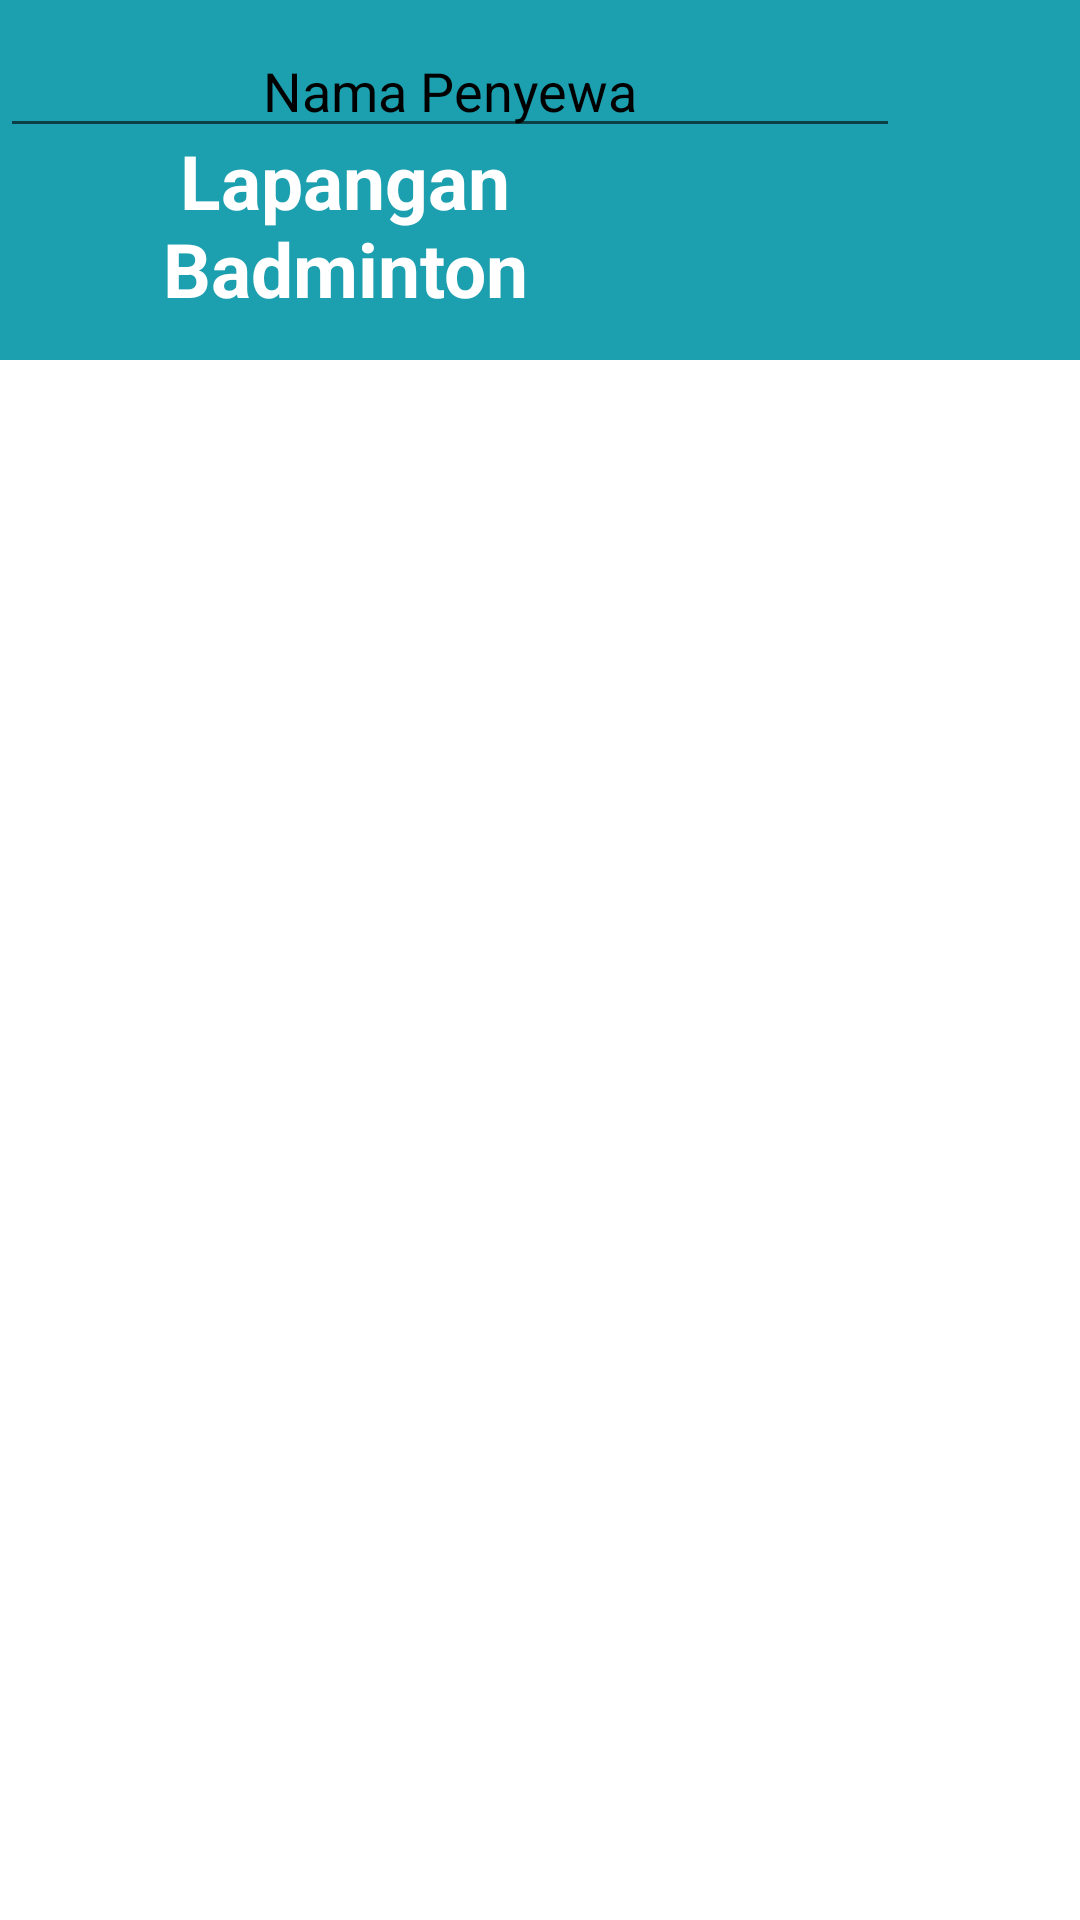

The Android layout XML behind this screen, and the referenced resources:
<!-- AndroidManifest.xml: application theme Theme.Fasum -->
<!-- res/layout/activity_add_edit_lapangan.xml -->
<?xml version="1.0" encoding="utf-8"?>
<androidx.constraintlayout.widget.ConstraintLayout xmlns:android="http://schemas.android.com/apk/res/android"
    xmlns:app="http://schemas.android.com/apk/res-auto"
    xmlns:tools="http://schemas.android.com/tools"
    android:id="@+id/main"
    android:layout_width="match_parent"
    android:layout_height="match_parent"
    tools:context=".ActivityAddEditLapangan">

    <TextView
        android:id="@+id/header_title"
        android:layout_width="match_parent"
        android:layout_height="120dp"
        android:background="@color/Default_lapangan_badminton"
        android:gravity="center"
        android:paddingRight="130dp"
        android:paddingTop="30dp"
        android:text="Lapangan Badminton"
        android:textColor="@color/white"
        android:textSize="25sp"
        android:textStyle="bold"
        app:layout_constraintTop_toTopOf="parent" />

    <LinearLayout
        android:layout_width="409dp"
        android:layout_height="609dp"
        android:orientation="vertical"
        tools:layout_editor_absoluteX="1dp"
        tools:layout_editor_absoluteY="121dp">

    <LinearLayout
        android:layout_width="409dp"
        android:layout_height="609dp"
        android:orientation="vertical"
        tools:layout_editor_absoluteX="1dp"
        tools:layout_editor_absoluteY="121dp"
        >

        <EditText
            android:id="@+id/editTextText"
            android:layout_width="300dp"
            android:layout_height="wrap_content"
            android:layout_marginTop="8dp"
            android:ems="10"
            android:inputType="text"
            android:text="Nama Penyewa"
            android:textAlignment="center" />

    </LinearLayout>

    </LinearLayout>


</androidx.constraintlayout.widget.ConstraintLayout>
<!-- resources referenced by this layout -->
<resources>
  <color name="Default_lapangan_badminton">#1C9FAE</color>
  <color name="white">#FFFFFF</color>
  <style name="Theme.Fasum" parent="Theme.MaterialComponents.DayNight.NoActionBar">
          
          <item name="colorPrimary">@color/headerBlue</item>
          <item name="colorPrimaryVariant">@color/badmintonGreen</item>
          <item name="colorOnPrimary">@color/white</item>
  
          
          <item name="colorSecondary">@color/billiardCyan</item>
          <item name="colorOnSecondary">@color/black</item>
  
          
          <item name="android:colorBackground">@android:color/white</item>
          <item name="android:textColorPrimary">@android:color/black</item>
  
          
          <item name="windowActionBar">false</item>
          <item name="windowNoTitle">true</item>
      </style>
  <color name="headerBlue">#2196F3</color>
  <color name="badmintonGreen">#A5D6A7</color>
  <color name="billiardCyan">#80DEEA</color>
  <color name="black">#000000</color>
</resources>
